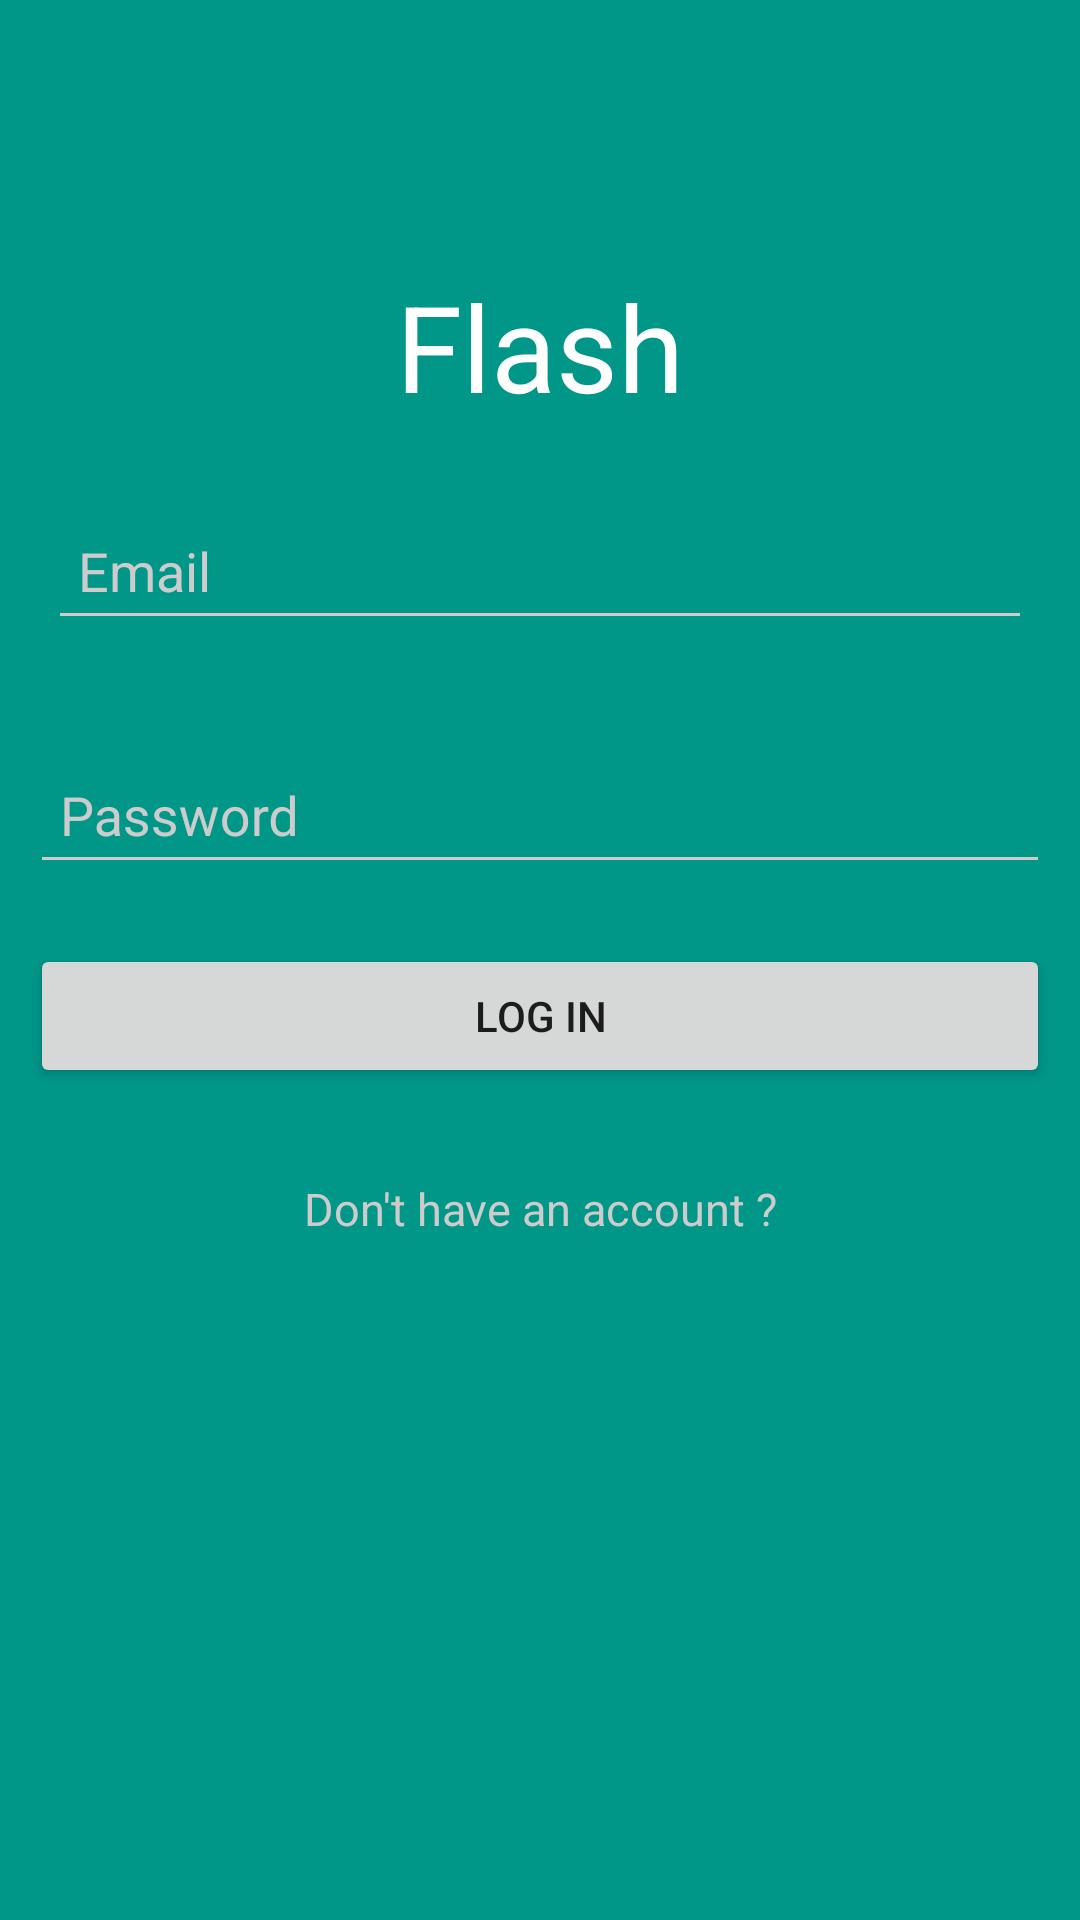

This screen was rendered from an Android layout file. Write that file and the resources it references.
<!-- AndroidManifest.xml: application theme AppTheme -->
<!-- res/layout/activity_login.xml -->
<?xml version="1.0" encoding="utf-8"?>

<LinearLayout xmlns:android="http://schemas.android.com/apk/res/android"
    xmlns:tools="http://schemas.android.com/tools"
    android:id="@+id/activity_login"
    android:layout_width="match_parent"
    android:layout_height="match_parent"
    tools:context="com.minhthien.tmt.flash.Login"
    android:background="@color/colorPrimary"
    android:orientation="vertical">
    <TextView
        android:id="@+id/logo"
        android:layout_width="match_parent"
        android:layout_height="wrap_content"
        android:text="@string/app_name"
        android:textColor="@color/textColorPrimary"
        android:textSize="40sp"
        android:gravity="bottom|center"
        android:layout_weight="3"
        />

    <LinearLayout
        android:layout_width="match_parent"
        android:layout_height="wrap_content"
        android:layout_weight="7"
        android:orientation="vertical"
        >
        <android.support.design.widget.TextInputLayout
            android:layout_width="match_parent"
            android:layout_height="wrap_content"
            android:layout_margin="16dp"

            >
            <EditText
                android:id="@+id/editTextEmail"
                android:layout_width="match_parent"
                android:layout_height="wrap_content"
                android:hint="Email"
                android:textColorHint="@color/iron"
                android:textColor="@color/textColorPrimary"
                android:padding="10dp"
                android:inputType="textEmailAddress"
                />


        </android.support.design.widget.TextInputLayout>

        <android.support.design.widget.TextInputLayout
            android:layout_width="match_parent"
            android:layout_height="wrap_content"
            android:layout_margin="10dp">

            <EditText

                android:layout_width="match_parent"
                android:layout_height="wrap_content"
                android:hint="Password"
                android:textColorHint="@color/iron"
                android:textColor="@color/textColorPrimary"
                android:padding="10dp"
                android:id="@+id/editTextPassword"
                android:inputType="textPassword"
                />

        </android.support.design.widget.TextInputLayout>



        <android.support.v7.widget.AppCompatButton
            android:layout_width="match_parent"
            android:layout_height="wrap_content"
            android:layout_margin="10dp"
            android:padding="10dp"
            android:text="Log in"
            android:id="@+id/buttonLogin"
            />
        <TextView
            android:layout_width="match_parent"
            android:layout_height="wrap_content"
            android:text="Don't have an account ?"
            android:textSize="15sp"
            android:gravity="center"
            android:textColor="@color/iron"
            android:padding="10dp"
            android:layout_margin="10dp"
            android:id="@+id/textViewGoToSignUp"

            />
    </LinearLayout>


</LinearLayout>
<!-- resources referenced by this layout -->
<resources>
  <color name="colorPrimary">#009688</color>
  <color name="iron">#CCCCCC</color>
  <color name="textColorPrimary">#FFF</color>
  <string name="app_name">Flash</string>
  <style name="AppTheme" parent="AppTheme.Base">
          
  
      </style>
  <style name="AppTheme.Base" parent="Theme.AppCompat.Light.DarkActionBar">
          <item name="windowNoTitle">true</item>
          <item name="windowActionBar">false</item>
          <item name="colorPrimary">@color/colorPrimary</item>
          <item name="colorPrimaryDark">@color/colorPrimaryDark</item>
          <item name="colorAccent">@color/colorAccent</item>
  
          <item name="colorControlNormal">@color/iron</item>
          <item name="colorControlActivated">@color/white</item>
          <item name="colorControlHighlight">@color/white</item>
          <item name="android:textColorHint">@color/iron</item>
      </style>
  <color name="colorPrimaryDark">#00796B</color>
  <color name="colorAccent">#FFF</color>
  <color name="white">#FFF</color>
</resources>
